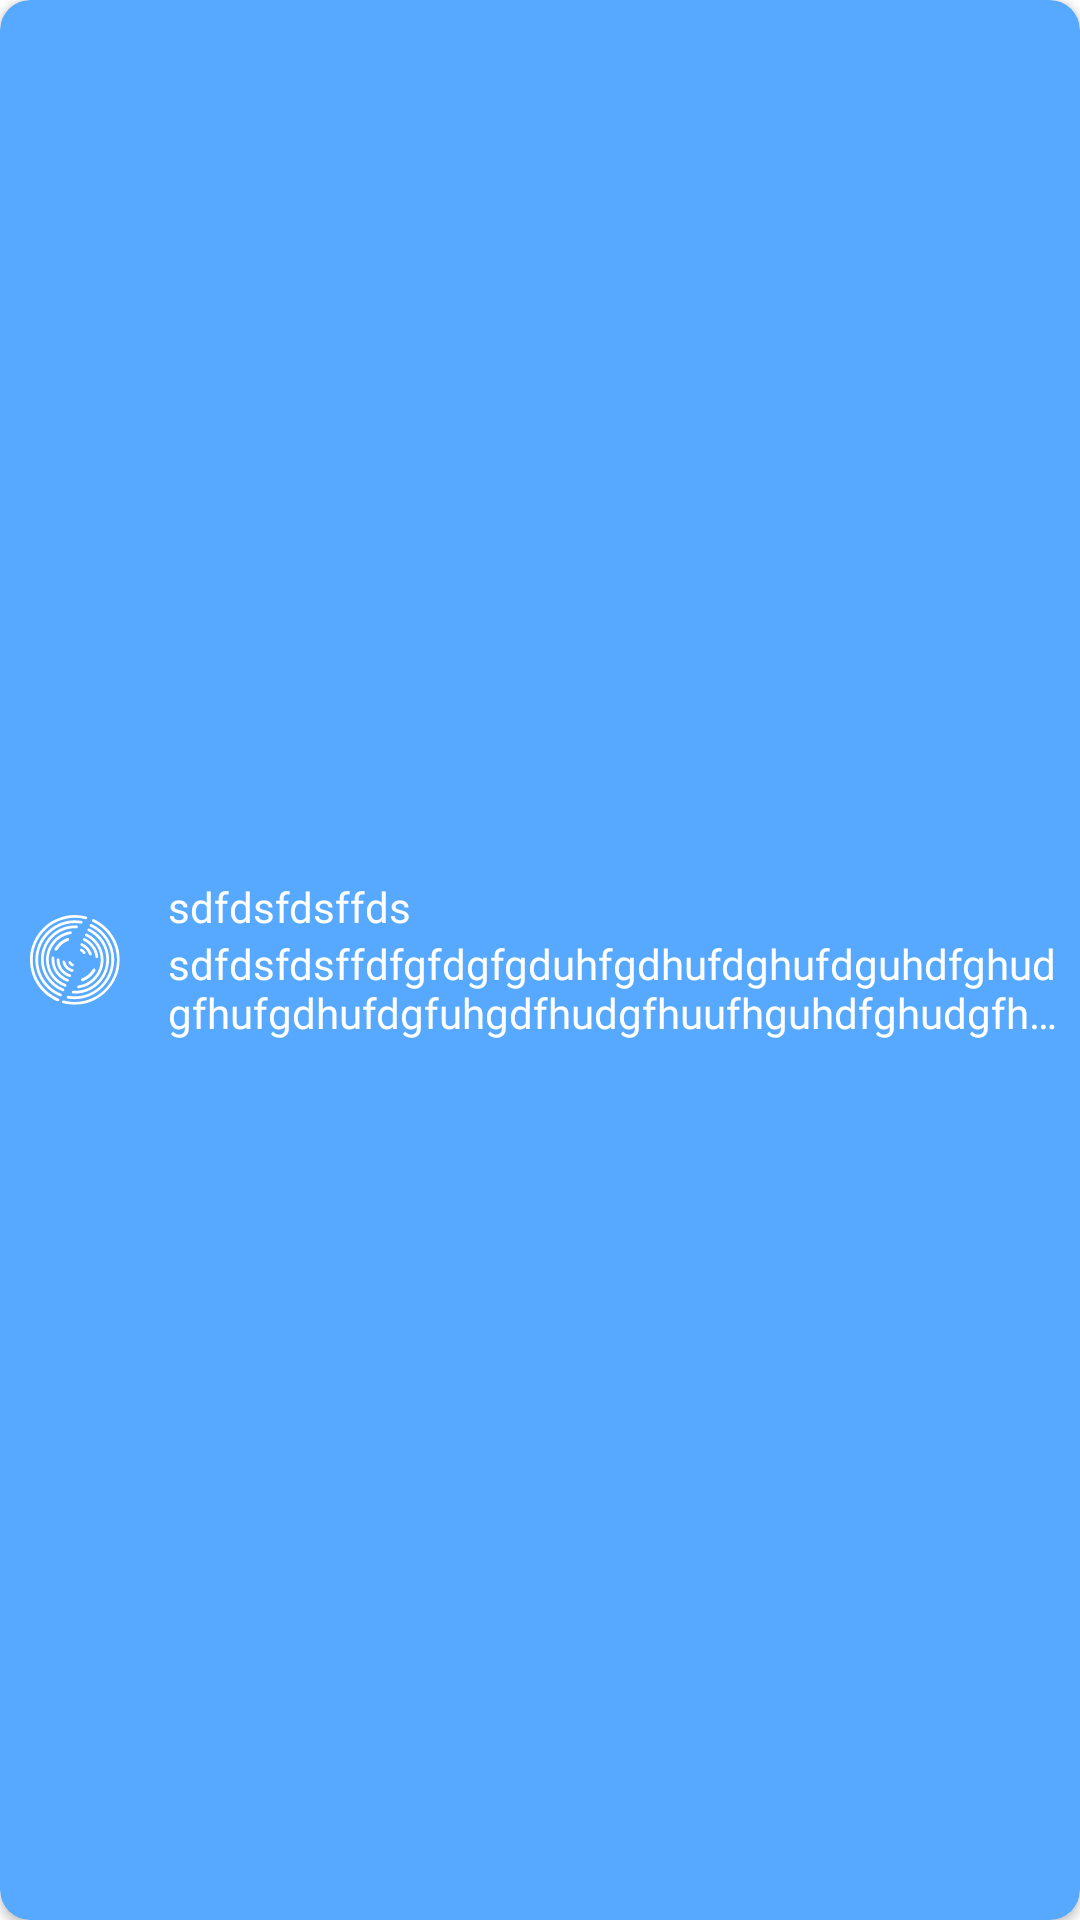

This screen was rendered from an Android layout file. Write that file and the resources it references.
<!-- AndroidManifest.xml: application theme Theme.DormitoryApp -->
<!-- res/layout/notification_layout.xml -->
<?xml version="1.0" encoding="utf-8"?>
<androidx.cardview.widget.CardView xmlns:android="http://schemas.android.com/apk/res/android"
    android:layout_width="match_parent"
    xmlns:app="http://schemas.android.com/apk/res-auto"
    app:cardCornerRadius="10dp"
    android:layout_height="wrap_content"
    android:backgroundTint="@color/accent_bright">

    <LinearLayout
        android:layout_width="match_parent"
        android:layout_height="match_parent"
        android:foregroundGravity="center"
        android:orientation="horizontal">

        <ImageView
            android:id="@+id/notificationLogo"
            android:layout_width="30dp"
            android:layout_margin="10dp"
            android:layout_height="30dp"
            android:layout_gravity="center"
            android:src="@drawable/og" />

        <LinearLayout
            android:layout_width="wrap_content"
            android:layout_height="wrap_content"
            android:layout_margin="6dp"
            android:layout_gravity="center"
            android:orientation="vertical">

            <TextView
                android:id="@+id/tvNotificationTitle"
                android:layout_width="wrap_content"
                android:textColor="@color/white"
                android:fontFamily="@font/sf_pro_semi"
                android:layout_height="wrap_content"
                android:text="sdfdsfdsffds" />

            <TextView
                android:id="@+id/tvNotiicationMessage"
                android:layout_width="wrap_content"
                android:textColor="@color/white"
                android:fontFamily="@font/sf_pro_reg"
                android:maxLines="2"
                android:ellipsize="end"
                android:layout_height="wrap_content"
                android:text="sdfdsfdsffdfgfdgfgduhfgdhufdghufdguhdfghudgfhufgdhufdgfuhgdfhudgfhuufhguhdfghudgfhudghudfguhdhfuhdfguhgdfds" />

        </LinearLayout>


    </LinearLayout>


</androidx.cardview.widget.CardView>
<!-- resources referenced by this layout -->
<resources>
  <color name="accent_bright">#57A9FF</color>
  <color name="white">#FFFFFFFF</color>
  <!-- drawable og: vector/xml drawable (drawable, 7644 chars, omitted) -->
  <style name="Theme.DormitoryApp" parent="Theme.MaterialComponents.Light.NoActionBar">
          
          <item name="colorPrimary">@color/purple_500</item>
          <item name="colorPrimaryVariant">@color/purple_700</item>
          <item name="colorOnPrimary">@color/white</item>
          
          <item name="colorSecondary">@color/teal_200</item>
          <item name="colorSecondaryVariant">@color/teal_700</item>
          <item name="colorOnSecondary">@color/black</item>
          
          <item name="android:statusBarColor">@color/white</item>
          <item name="android:windowLightStatusBar">true</item>
          <item name="windowNoTitle">true</item>
          
      </style>
  <color name="purple_500">#FF6200EE</color>
  <color name="purple_700">#FF3700B3</color>
  <color name="teal_200">#FF03DAC5</color>
  <color name="teal_700">#FF018786</color>
  <color name="black">#FF000000</color>
</resources>
